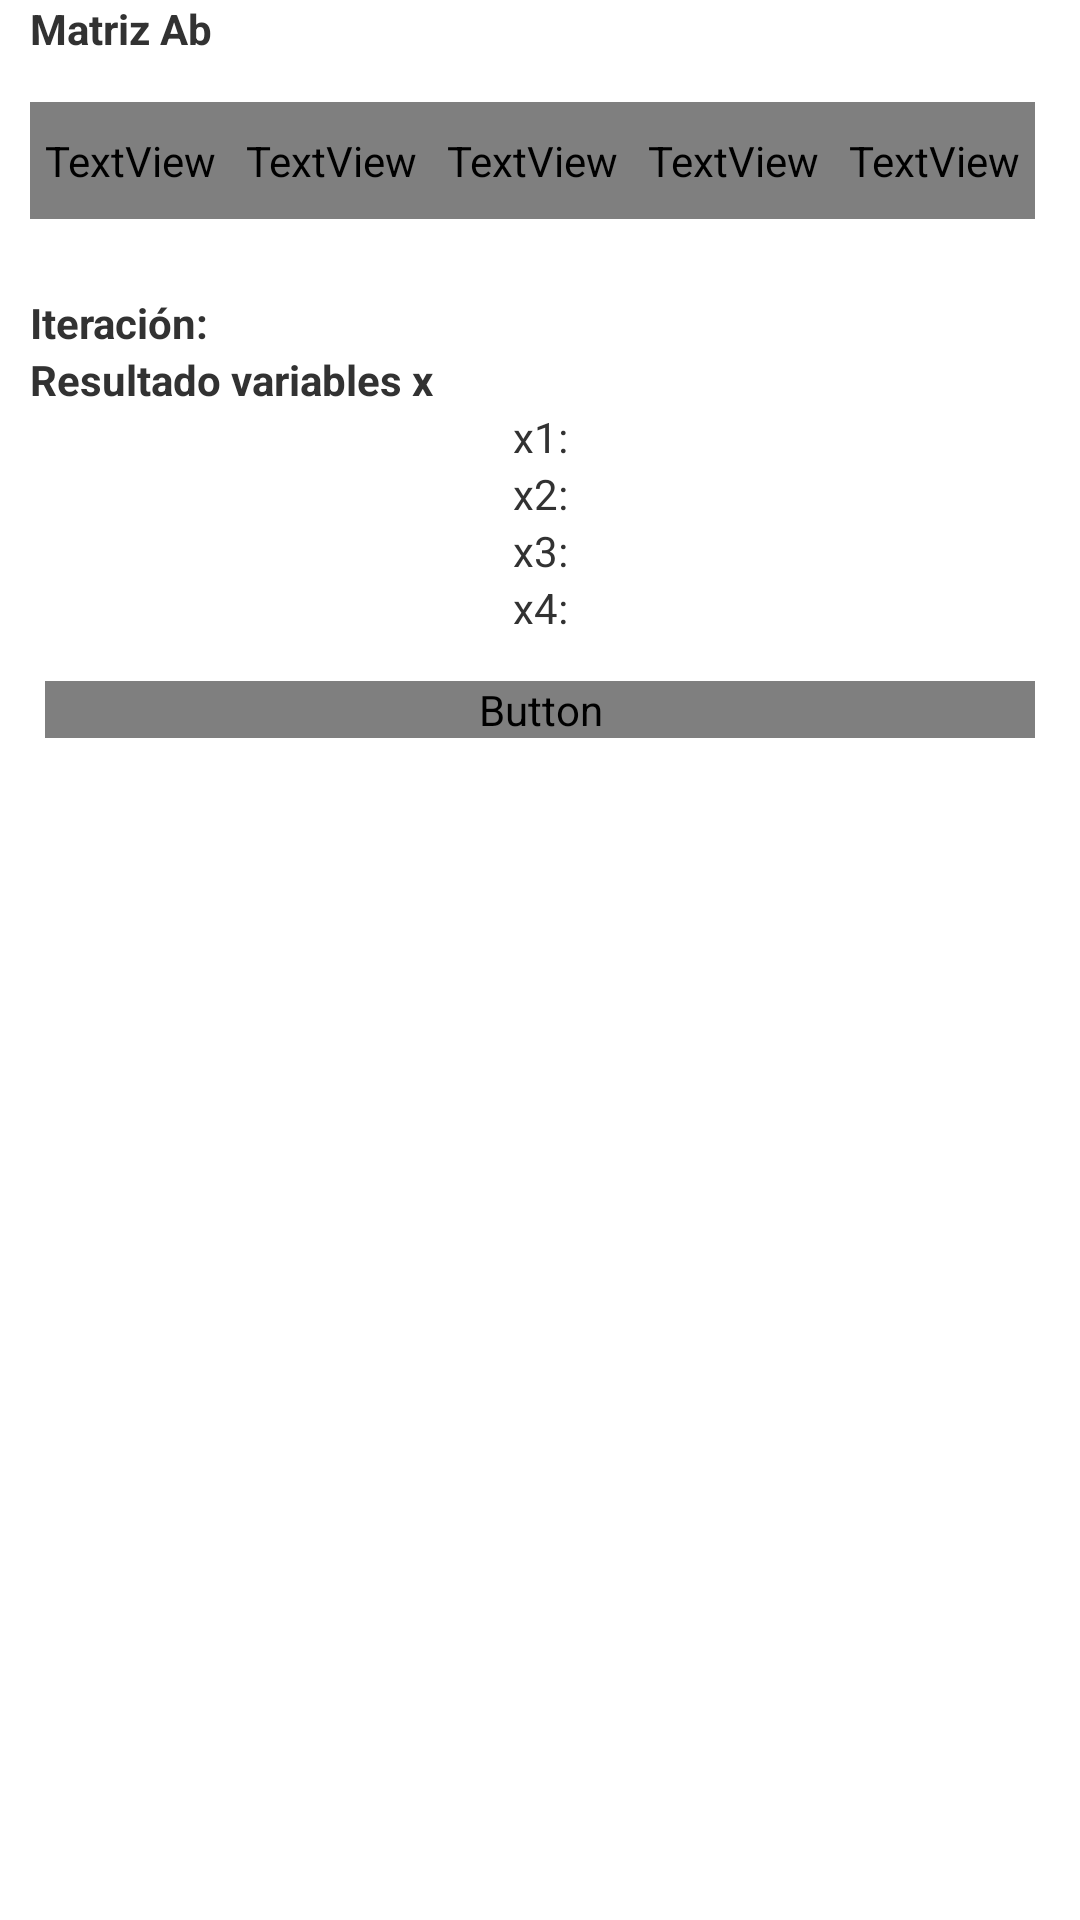

The Android layout XML behind this screen, and the referenced resources:
<!-- AndroidManifest.xml: application theme AppTheme -->
<!-- res/layout/salida_gauss_simple.xml -->
<?xml version="1.0" encoding="utf-8"?>
<LinearLayout xmlns:android="http://schemas.android.com/apk/res/android"
    android:orientation="vertical"
    android:layout_width="match_parent"
    android:layout_height="match_parent">
    <TextView
        android:text="Matriz Ab"
        android:layout_height="wrap_content"
        android:layout_width="match_parent"
        android:textStyle="bold"
        android:layout_marginLeft="@dimen/margen_abajo_menu"
        android:layout_marginRight="@dimen/margen_abajo_menu"/>

    <ScrollView
        android:layout_width="match_parent"
        android:layout_height="wrap_content"
        android:layout_marginLeft="@dimen/margen_abajo_menu"
        android:layout_marginRight="@dimen/margen_abajo_entrada">

        <HorizontalScrollView
            android:layout_width="match_parent"
            android:layout_height="wrap_content">

            <TableLayout
                style="@style/tabla"
                android:id="@+id/tabla_resultados_ab">

                <TableRow
                    style="@style/columna"
                    android:id="@+id/encabezado_tabla_resultados_ab">
                    <TextView
                        android:text="x1"
                        android:textStyle="normal"
                        android:width="30dp"
                        style="@style/itemColumna"/>
                    <TextView
                        android:text="x2"
                        android:width="35dp"
                        android:textStyle="normal"
                        style="@style/itemColumna"/>
                    <TextView
                        android:text="x3"
                        android:width="35dp"
                        android:textStyle="normal"
                        style="@style/itemColumna"/>
                    <TextView
                        android:text="x4"
                        android:width="35dp"
                        android:textStyle="normal"
                        style="@style/itemColumna"/>
                    <TextView
                        android:text="b"
                        android:width="35dp"
                        android:textStyle="normal"
                        style="@style/itemColumna"/>
                </TableRow>
            </TableLayout>
        </HorizontalScrollView>
    </ScrollView>
    <TextView
        android:layout_width="match_parent"
        android:layout_height="wrap_content"
        android:text="@string/iteracionnro"
        android:textStyle="bold"
        android:layout_marginLeft="@dimen/margen_abajo_menu"
        android:layout_marginRight="@dimen/margen_abajo_menu"
        android:id="@+id/tx_iteracion_gauss_simple"/>
    <TextView
        android:text="Resultado variables x"
        android:layout_height="wrap_content"
        android:layout_width="match_parent"
        android:textStyle="bold"
        android:layout_marginLeft="@dimen/margen_abajo_menu"
        android:layout_marginRight="@dimen/margen_abajo_menu"/>

    <ScrollView
        android:layout_width="match_parent"
        android:layout_height="wrap_content">

        <LinearLayout
            android:layout_width="match_parent"
            android:layout_height="wrap_content"
            android:orientation="vertical"
            android:id="@+id/salidas_x_simple">
            <TextView
                android:layout_width="match_parent"
                android:layout_height="wrap_content"
                android:text="x1:"
                android:textAlignment="center"/>
            <TextView
                android:layout_width="match_parent"
                android:layout_height="wrap_content"
                android:text="x2:"
                android:textAlignment="center"/>
            <TextView
                android:layout_width="match_parent"
                android:layout_height="wrap_content"
                android:text="x3:"
                android:textAlignment="center"/>
            <TextView
                android:layout_width="match_parent"
                android:layout_height="wrap_content"
                android:text="x4:"
                android:textAlignment="center"/>
        </LinearLayout>
    </ScrollView>

    <Button
        style="@style/botones_calcular"
        android:text="Salir"
        android:id="@+id/bt_salir_salida_gauss_simple"/>

    <TextView
        android:layout_width="wrap_content"
        android:layout_height="match_parent" />

</LinearLayout>
<!-- resources referenced by this layout -->
<resources>
  <dimen name="margen_abajo_entrada">15dp</dimen>
  <dimen name="margen_abajo_menu">10dp</dimen>
  <string name="iteracionnro">Iteración:</string>
  <style name="botones_calcular">
          <item name="android:layout_width">match_parent</item>
          <item name="android:layout_height">wrap_content</item>
          <item name="android:textColor">@color/button_text</item>
          <item name="android:textAllCaps">true</item>
          <item name="android:textSize">14sp</item>
          <item name="android:fontFamily">@string/font_family_medium</item>
          <item name="android:text">@string/bt_calcular</item>
          <item name="android:gravity">center</item>
          <item name="android:layout_margin">@dimen/margen_abajo_entrada</item>
          <item name="android:background">@color/colorPrimaryLight</item>
      </style>
  <style name="columna">
          
          <item name="android:background">@color/fondoTabla</item>
          <item name="android:layout_width">fill_parent</item>
          <item name="android:layout_height">match_parent</item>
      </style>
  <style name="itemColumna">
          
          
          
          <item name="android:paddingBottom">10dp</item>
          <item name="android:paddingLeft">5dp</item>
          <item name="android:paddingRight">5dp</item>
          <item name="android:paddingTop">10dp</item>
          <item name="android:textStyle">bold</item>
          <item name="android:fontFamily">@string/font_family_regular</item>
          <item name="android:background">@drawable/border</item>
          <item name="android:gravity">center</item>
      </style>
  <style name="tabla">
          
          
          
          <item name="android:layout_marginTop">@dimen/margen_abajo_entrada</item>
          <item name="android:layout_marginBottom">25dp</item>
          <item name="android:stretchColumns">*</item>
          <item name="android:layout_height">wrap_content</item>
          <item name="android:layout_width">match_parent</item>
      </style>
  <style name="AppTheme" parent="android:Theme.Holo.Light.DarkActionBar">
          
          <item name="android:actionBarStyle">@style/MyActionBar</item>
      </style>
  <string name="bt_calcular">Calcular</string>
  <color name="colorPrimaryLight">#8e99f3</color>
  <color name="fondoTabla">#E6EAEE</color>
  <!-- drawable border (drawable) -->
  <?xml version="1.0" encoding="utf-8"?>
  <shape
      xmlns:android="http://schemas.android.com/apk/res/android"
      android:shape= "rectangle">
      <solid android:color="@color/fondoTabla"/>
      <stroke android:width="1dp" android:color="#7E8A97"/>
  </shape>
  <style name="MyActionBar" parent="@android:style/Widget.Holo.Light.ActionBar">
          <item name="android:background">@color/colorPrimaryDark</item>
          <item name="android:titleTextStyle">@style/Theme.MyAppTheme.ActionBar.TitleTextStyle</item>
      </style>
  <color name="colorPrimaryDark">#26418f</color>
  <style name="Theme.MyAppTheme.ActionBar.TitleTextStyle" parent="android:style/TextAppearance.Holo.Widget.ActionBar.Title">
          <item name="android:textStyle">bold</item>
          <item name="android:textColor">#ffffff</item>
          <item name="android:fontFamily">monospace</item>
      </style>
</resources>
